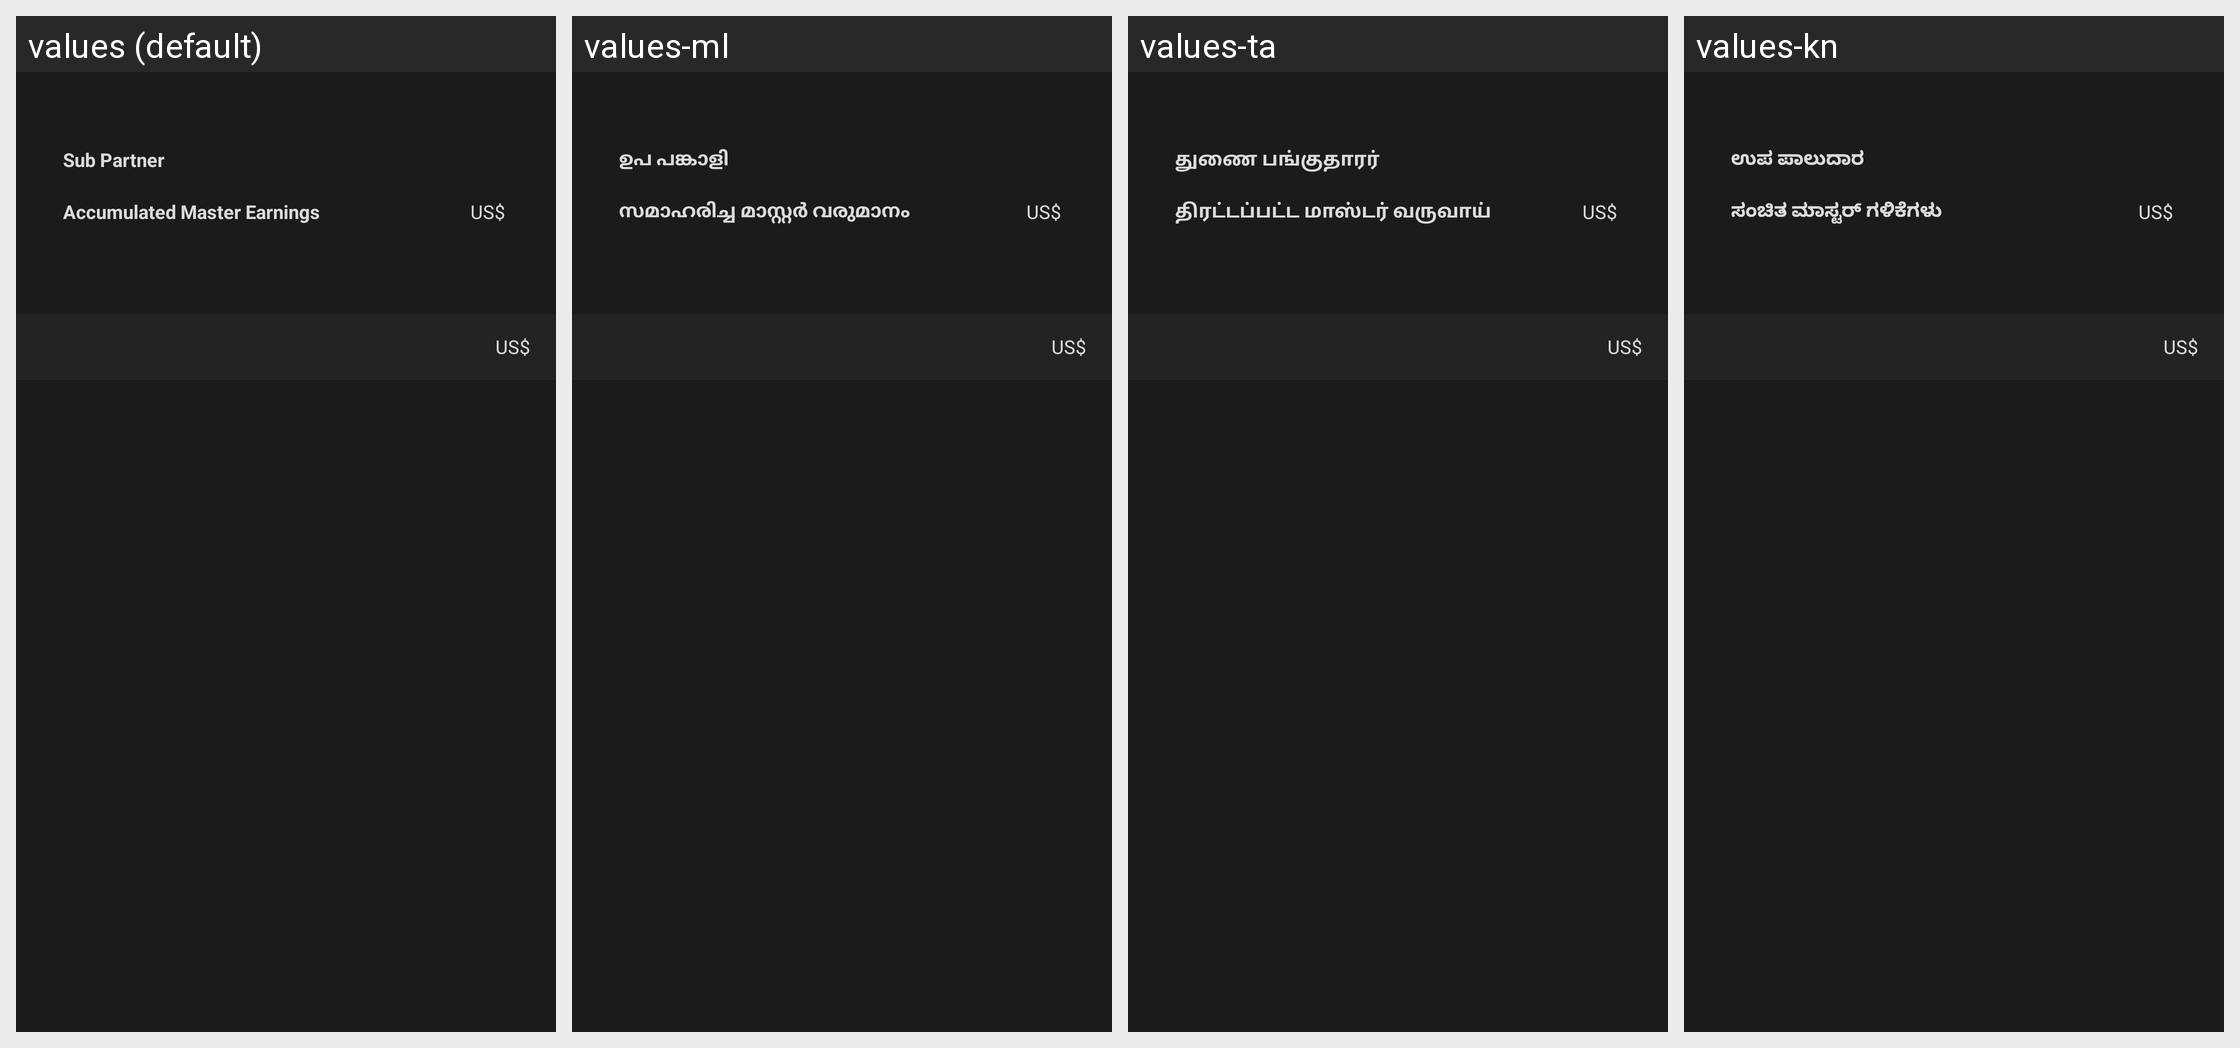

Translations of the strings shown on this Android screen, per locale in the grid:
Android screen res/layout/activity_bonus_profit_detail.xml rendered under 4 locales, left to right: values (default), values-ml, values-ta, values-kn. Device: Nexus 5 (rendered at 1080×1920; each locale shown at half size, 540×960, under a caption strip naming it); theme AppTheme.
Other locales in the repository, not shown: values-af, values-am, values-ar, values-as, values-az, values-be, values-bg, values-bn, values-bs, values-ca, values-ceb, values-co, values-cs, values-cy, values-da, values-de, values-el, values-en, values-eo, values-es, values-et, values-eu, values-fa, values-fi, values-fr, values-fy, values-ga, values-gd, values-gl, values-gn, values-gu, values-ha, values-haw, values-he, values-hi, values-hmn, values-hr, values-ht, values-hu, values-hy, values-id, values-ig, values-is, values-it, values-ja, values-jw, values-ka, values-kk, values-km, values-ko, values-ku, values-ky, values-lb, values-lo, values-lt, values-lv, values-mg, values-mi, values-mk, values-mn, values-mr, values-ms, values-mt, values-my, values-ne, values-nl, values-no, values-ny, values-or, values-pa, values-pl, values-ps, values-pt, values-ro, values-ru, values-rw, values-sd, values-si, values-sk, values-sl, values-sm, values-sn, values-so, values-sq, values-sr, values-st, values-su, values-sv, values-sw, values-te, values-tg, values-th, values-tk, values-tr, values-tt, values-ug, values-uk, values-ur, values-uz, values-vi, values-xh, values-yi, values-yo, values-zh-rCN, values-zh-rTW, values-zu.
Strings drawn on this screen, with the default value and each locale's value (text and hints the layout hard-codes, and strings that could not be matched under every locale, appear in the picture but are not listed):

word_sub_partner
  values: Sub Partner
  values-ml: ഉപ പങ്കാളി
  values-ta: துணை பங்குதாரர்
  values-kn: ಉಪ ಪಾಲುದಾರ

word_total_master_profit
  values: Accumulated Master Earnings
  values-ml: സമാഹരിച്ച മാസ്റ്റർ വരുമാനം
  values-ta: திரட்டப்பட்ட மாஸ்டர் வருவாய்
  values-kn: ಸಂಚಿತ ಮಾಸ್ಟರ್ ಗಳಿಕೆಗಳು

word_dollar_unit
  values: US$
  values-ml: US$  [not translated; the default value is used]
  values-ta: US$  [not translated; the default value is used]
  values-kn: US$  [not translated; the default value is used]
